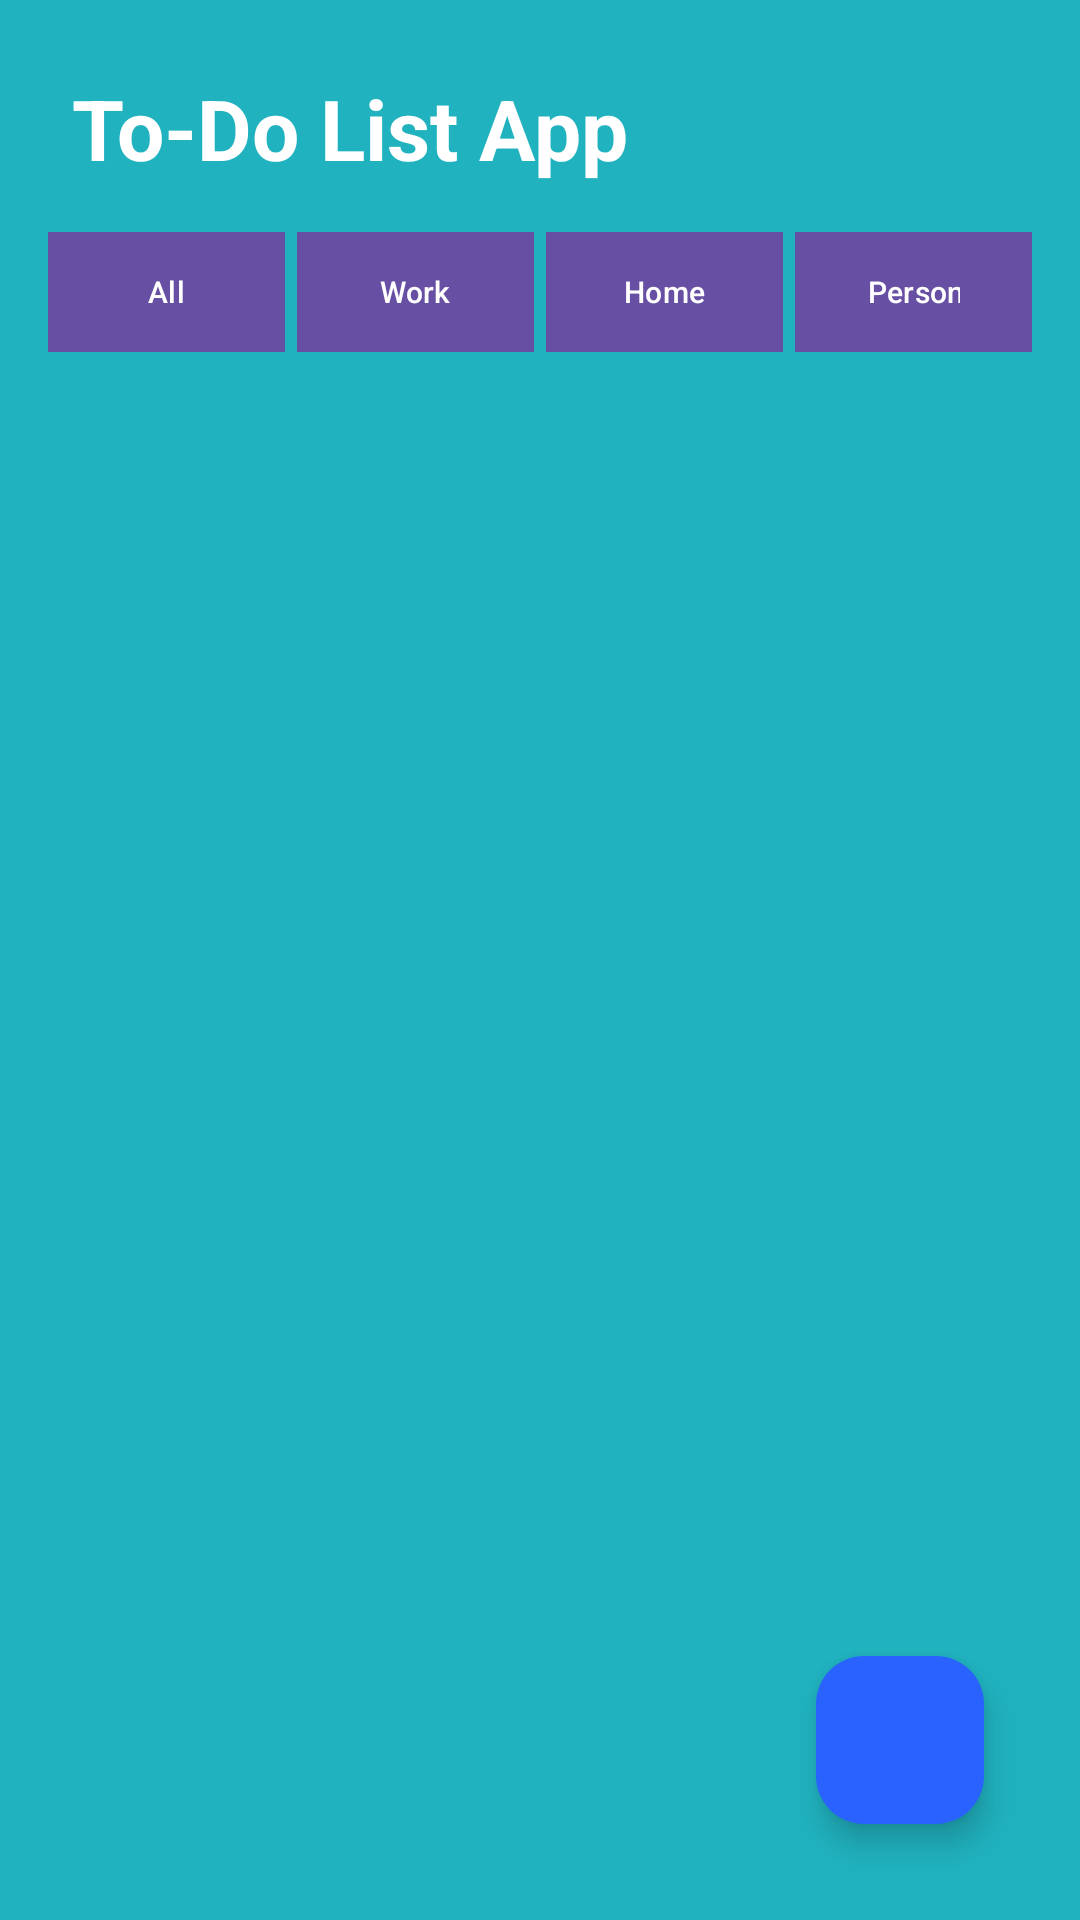

Reconstruct the res/layout file that produces this screen, plus the resources it refers to.
<!-- AndroidManifest.xml: application theme Theme.CurrentTODOLIst -->
<!-- res/layout/activity_main.xml -->
<?xml version="1.0" encoding="utf-8"?>
<RelativeLayout xmlns:android="http://schemas.android.com/apk/res/android"
    xmlns:app="http://schemas.android.com/apk/res-auto"
    android:id="@+id/main"
    android:layout_width="match_parent"
    android:layout_height="match_parent"
    android:background="#20B2BF"
    android:padding="16dp">



    <LinearLayout
        android:id="@+id/contentContainer"
        android:layout_width="match_parent"
        android:layout_height="wrap_content"
        android:orientation="vertical">

        <TextView
            android:id="@+id/tvTitle"
            android:layout_width="wrap_content"
            android:layout_height="wrap_content"
            android:text="To-Do List App"
            android:textColor="#FFFFFF"
            android:textSize="28sp"
            android:textStyle="bold"
            android:layout_marginTop="8dp"
            android:layout_marginLeft="8dp" />


        <LinearLayout
            android:id="@+id/categoryRow"
            android:layout_width="match_parent"
            android:layout_height="40dp"
            android:layout_marginTop="16dp"
            android:orientation="horizontal"
            android:weightSum="4">

            <com.google.android.material.button.MaterialButton
                android:id="@+id/btnAll"
                android:layout_width="0dp"
                android:layout_height="match_parent"
                android:layout_weight="1"
                android:textSize="10sp"
                android:layout_marginEnd="4dp"
                android:text="All"
                android:textAllCaps="false"
                android:textColor="#FFFFFF"
                android:background="#435C79" />

            <com.google.android.material.button.MaterialButton
                android:id="@+id/btnWork"
                android:layout_width="0dp"
                android:layout_height="match_parent"
                android:layout_weight="1"
                android:layout_marginEnd="4dp"
                android:textSize="10sp"
                android:text="Work"
                android:textAllCaps="false"
                android:textColor="#FFFFFF"
                android:background="#435C79" />

            <com.google.android.material.button.MaterialButton
                android:id="@+id/btnHome"
                android:layout_width="0dp"
                android:layout_height="match_parent"
                android:layout_weight="1"
                android:layout_marginEnd="4dp"
                android:textSize="10sp"
                android:text="Home"
                android:textAllCaps="false"
                android:textColor="#FFFFFF"
                android:background="#435C79" />

            <com.google.android.material.button.MaterialButton
                android:id="@+id/btnPersonal"
                android:layout_width="0dp"
                android:layout_height="match_parent"
                android:layout_weight="1"
                android:text="Personal"
                android:textSize="10sp"
                android:singleLine="true"
                android:ellipsize="none"
                android:textAllCaps="false"
                android:textColor="#FFFFFF"
                android:background="#435C79" />

        </LinearLayout>


        <LinearLayout
            android:id="@+id/sortRow"
            android:layout_width="match_parent"
            android:layout_height="wrap_content"
            android:layout_marginTop="20dp"
            android:orientation="horizontal"
            android:gravity="center_vertical">

            <TextView
                android:layout_width="wrap_content"
                android:layout_height="wrap_content"
                android:id="@+id/selectDate"
                android:textStyle="bold"
                android:textSize="20sp"
                android:text=""
                android:textColor="#FFFFFF" />

        </LinearLayout>


        <androidx.recyclerview.widget.RecyclerView
            android:layout_width="match_parent"
            android:layout_height="wrap_content"
            android:paddingTop="10dp"
            android:id="@+id/recycler"/>


    </LinearLayout>







    <com.google.android.material.floatingactionbutton.FloatingActionButton
        android:id="@+id/fabAdd"
        android:layout_width="wrap_content"
        android:layout_height="wrap_content"
        android:layout_alignParentEnd="true"
        android:layout_alignParentBottom="true"
        android:layout_margin="16dp"
        android:contentDescription="Add Task"
        app:backgroundTint="#2962FF"
        app:tint="#FFFFFF"
        app:srcCompat="@drawable/outline_add_24" />

</RelativeLayout>
<!-- resources referenced by this layout -->
<resources>
  <style name="Theme.CurrentTODOLIst" parent="Base.Theme.CurrentTODOLIst" />
  <style name="Base.Theme.CurrentTODOLIst" parent="Theme.Material3.DayNight.NoActionBar">
          
          
      </style>
</resources>
